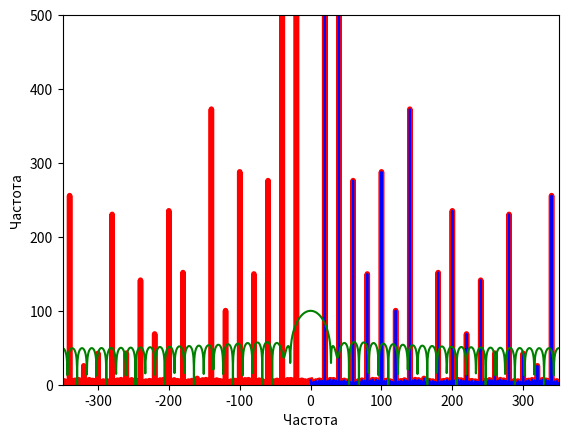

Here is the Python script that generated this plot:
import numpy as np
from matplotlib import pyplot as plt
from scipy.fft import fft, fftfreq, fftshift, rfft, rfftfreq
from scipy import signal


class FFT:

    def __init__(self, sample_rate, duration):
        self.sample_rate = sample_rate
        self.duration = duration
        self.N = self.sample_rate * self.duration

    def generate_sine_wave(self, freq):
        x = np.linspace(0, self.duration, self.sample_rate * self.duration, endpoint=False)
        frequencies = x * freq
        y = np.sin((2 * np.pi) * frequencies)
        return x, y

    def create_normalized_tone(self):
        _, nice_tone = self.generate_sine_wave(20)
        _, noise_tone = self.generate_sine_wave(40)
        noise_tone *= 0.3
        mixed_tone = nice_tone + noise_tone
        return np.int16((mixed_tone / mixed_tone.max()) * 32767)

    @staticmethod
    def _draw_graphic(xf, yf, fast_xf, fast_yf, freq, response):
        plt.axis([min(xf), max(xf), 0, 500])
        plt.plot(xf, np.abs(yf), color='red', linewidth= 4)
        plt.plot(fast_xf, np.abs(fast_yf), color='blue')
        plt.plot(freq, [x + 100 for x in response], color='green')
        plt.xlabel('Частота')
        plt.ylabel('Частота')
        plt.show()

    def count_fft(self):
        normalized_tone = self.create_normalized_tone()
        yf = fft(normalized_tone)
        xf = fftfreq(self.N, 1 / self.sample_rate)

        fast_yf = rfft(normalized_tone)
        fast_xf = rfftfreq(self.N, 1 / self.sample_rate)

        window = signal.windows.hamming(51)
        A = fft(window, self.N) / (len(window) / 2)
        freq = np.linspace(min(xf), max(xf), len(A))
        response = 20 * np.log10(np.abs(fftshift(A / abs(A).max())))
        self._draw_graphic(xf, yf, fast_xf, fast_yf, freq, response)


if __name__ == '__main__':
    counter = FFT(sample_rate=700, duration=5)
    counter.count_fft()
